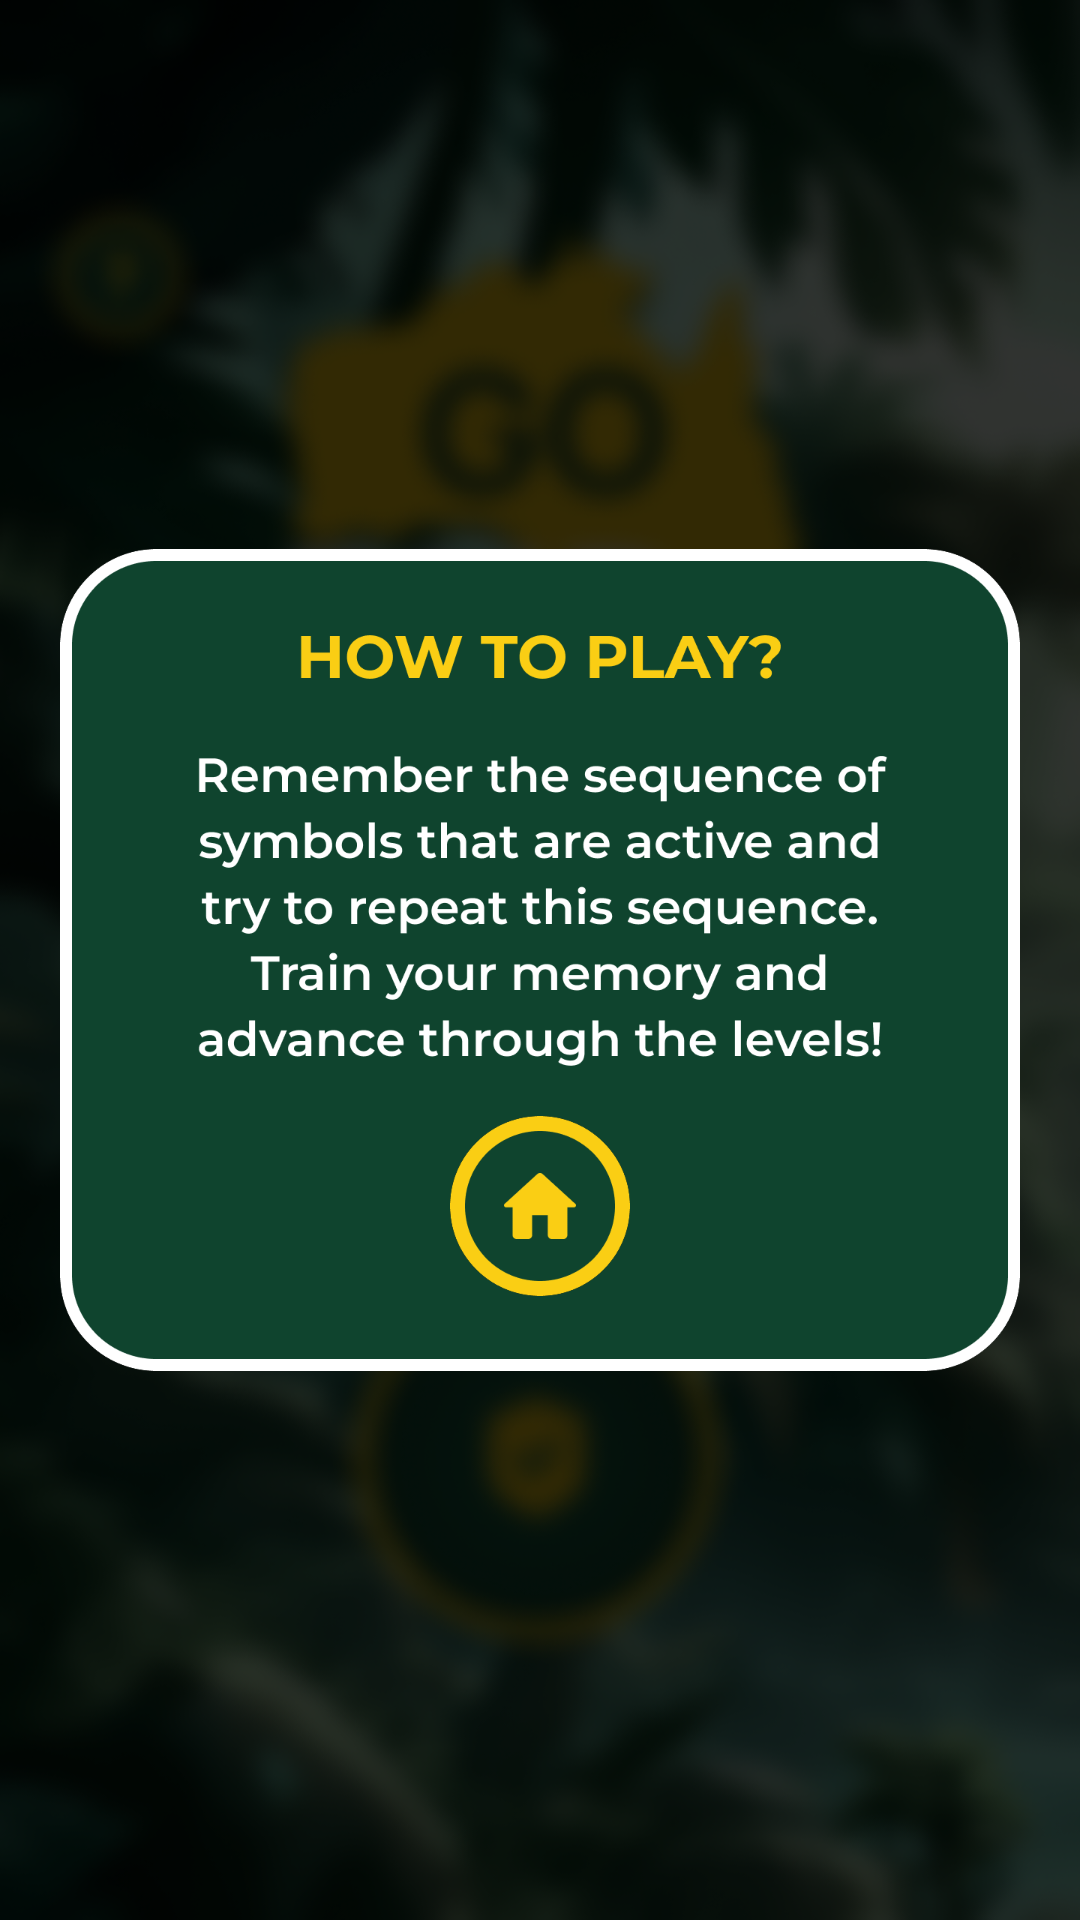

Write the Android layout XML for this screen, with the resource values it uses.
<!-- AndroidManifest.xml: application theme Theme.FairGo3 -->
<!-- res/layout/help_for_party.xml -->
<?xml version="1.0" encoding="utf-8"?>
<androidx.constraintlayout.widget.ConstraintLayout xmlns:android="http://schemas.android.com/apk/res/android"
    xmlns:app="http://schemas.android.com/apk/res-auto"
    xmlns:tools="http://schemas.android.com/tools"
    android:layout_width="match_parent"
    android:layout_height="match_parent"
    android:background="@drawable/help_background">

    <View
        android:id="@+id/helpWindow"
        android:layout_width="320dp"
        android:layout_height="274dp"
        android:clickable="true"
        android:focusable="true"
        android:background="@drawable/help_window"
        app:layout_constraintBottom_toBottomOf="parent"
        app:layout_constraintEnd_toEndOf="parent"
        app:layout_constraintStart_toStartOf="parent"
        app:layout_constraintTop_toTopOf="parent" />

    <View
        android:id="@+id/spaceBetweenButtons"
        android:layout_width="60dp"
        android:layout_height="60dp"
        android:layout_marginBottom="25dp"
        android:background="@drawable/home_button"
        android:clickable="true"
        android:focusable="true"
        android:foreground="@drawable/rounded_button_ripple"
        app:layout_constraintBottom_toBottomOf="@+id/helpWindow"
        app:layout_constraintEnd_toEndOf="@+id/helpWindow"
        app:layout_constraintStart_toStartOf="@+id/helpWindow"
        tools:ignore="SpeakableTextPresentCheck" />

</androidx.constraintlayout.widget.ConstraintLayout>
<!-- resources referenced by this layout -->
<resources>
  <!-- drawable help_background: png bitmap (drawable-nodpi, 331103 bytes) -->
  <!-- drawable help_window: png bitmap (drawable-nodpi, 61734 bytes) -->
  <!-- drawable home_button: png bitmap (drawable-nodpi, 6702 bytes) -->
  <style name="Theme.FairGo3" parent="Base.Theme.FairGo3" />
  <style name="Base.Theme.FairGo3" parent="Theme.Material3.Dark.NoActionBar">
          
          
          <item name="android:textColor">#FFFACE14</item>
          <item name="android:textSize">20sp</item>
          <item name="android:fontFamily">@font/montserrat_bold</item>
  
      </style>
</resources>
